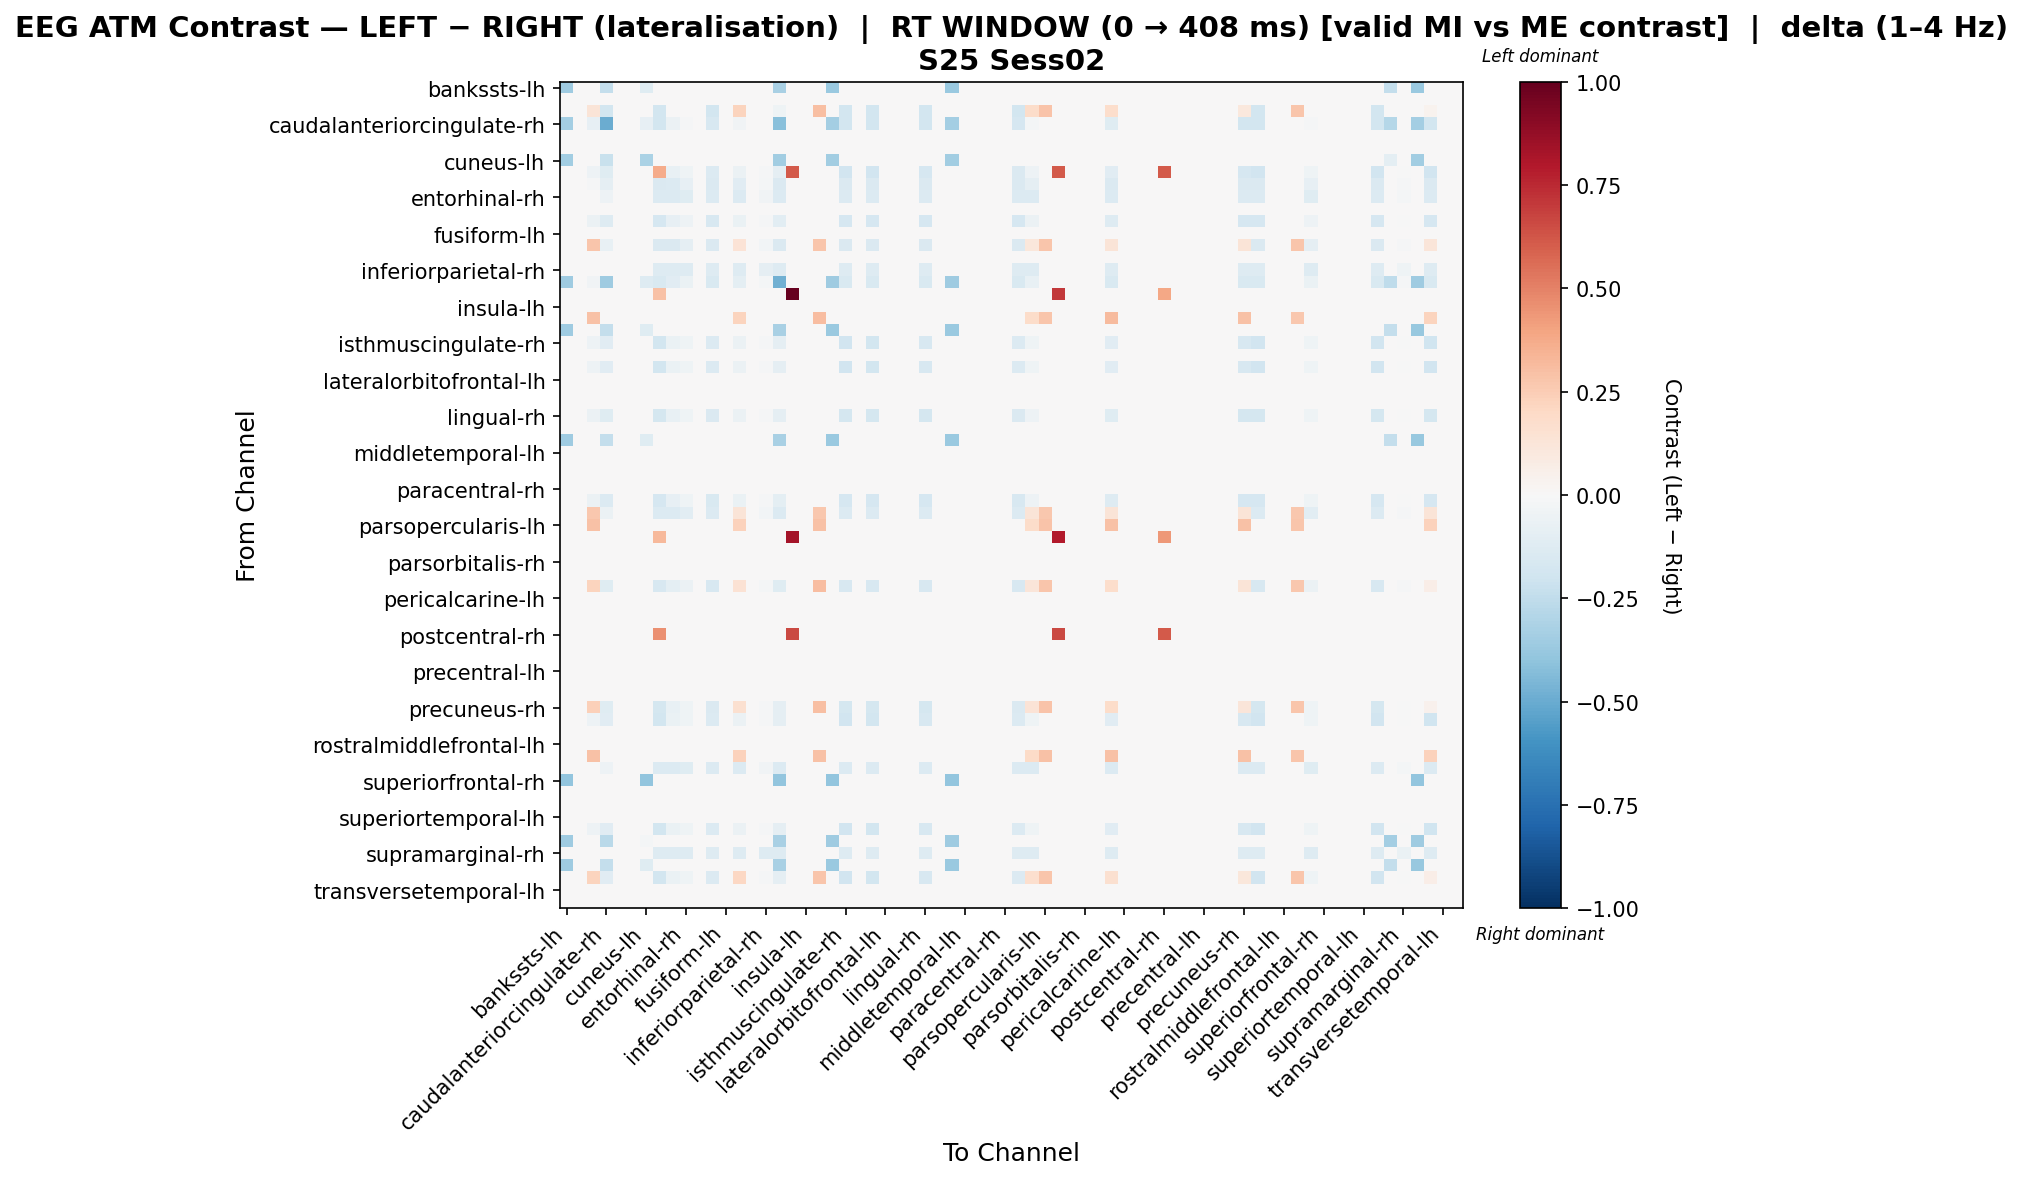

Data behind this chart, as committed beside it:
, bankssts-lh, bankssts-rh, caudalanteriorcingulate-lh, caudalanteriorcingulate-rh, caudalmiddlefrontal-lh, caudalmiddlefrontal-rh, cuneus-lh, cuneus-rh, entorhinal-lh, entorhinal-rh, frontalpole-lh, frontalpole-rh, fusiform-lh, fusiform-rh, inferiorparietal-lh, inferiorparietal-rh, inferiortemporal-lh, inferiortemporal-rh, insula-lh, insula-rh, isthmuscingulate-lh, isthmuscingulate-rh, lateraloccipital-lh
bankssts-lh, -0.3581, 0.0, 0.0, -0.2387, 0.0, 0.0, -0.1194, 0.0, 0.0, 0.0, 0.0, 0.0, 0.0, 0.0, 0.0, 0.0, -0.3223, 0.0, 0.0, 0.0, -0.37, 0.0, 0.0
bankssts-rh, 0.0, 0.0, 0.0, 0.0, 0.0, 0.0, 0.0, 0.0, 0.0, 0.0, 0.0, 0.0, 0.0, 0.0, 0.0, 0.0, 0.0, 0.0, 0.0, 0.0, 0.0, 0.0, 0.0
caudalanteriorcingulate-lh, 0.0, 0.0, 0.1274, -0.1868, 0.0, 0.0, 0.0, -0.1868, 0.0, 0.0, 0.0, -0.1868, 0.0, 0.225, 0.0, 0.0, -0.04151, 0.0, 0.0, 0.3033, 0.0, -0.1868, 0.0
caudalanteriorcingulate-rh, -0.3386, 0.0, -0.08295, -0.4968, 0.0, 0.0, -0.08465, -0.1843, -0.0553, -0.009217, 0.0, -0.1567, 0.0, -0.03687, 0.0, 0.0, -0.4215, 0.0, 0.0, 0.0, -0.3386, -0.1843, 0.0
caudalmiddlefrontal-lh, 0.0, 0.0, 0.0, 0.0, 0.0, 0.0, 0.0, 0.0, 0.0, 0.0, 0.0, 0.0, 0.0, 0.0, 0.0, 0.0, 0.0, 0.0, 0.0, 0.0, 0.0, 0.0, 0.0
caudalmiddlefrontal-rh, 0.0, 0.0, 0.0, 0.0, 0.0, 0.0, 0.0, 0.0, 0.0, 0.0, 0.0, 0.0, 0.0, 0.0, 0.0, 0.0, 0.0, 0.0, 0.0, 0.0, 0.0, 0.0, 0.0
cuneus-lh, -0.3501, 0.0, 0.0, -0.2228, 0.0, 0.0, -0.3183, 0.0, 0.0, 0.0, 0.0, 0.0, 0.0, 0.0, 0.0, 0.0, -0.3501, 0.0, 0.0, 0.0, -0.3501, 0.0, 0.0
cuneus-rh, 0.0, 0.0, -0.05318, -0.1182, 0.0, 0.0, 0.0, 0.3677, -0.0709, -0.04136, 0.0, -0.1359, 0.0, -0.05909, 0.0, -0.01182, -0.08863, 0.6121, 0.0, 0.0, 0.0, -0.1891, 0.0
entorhinal-lh, 0.0, 0.0, -0.01126, -0.09008, 0.0, 0.0, 0.0, -0.1464, -0.1351, -0.07882, 0.0, -0.1464, 0.0, -0.1126, 0.0, -0.02252, -0.1464, 0.0, 0.0, 0.0, 0.0, -0.1464, 0.0
entorhinal-rh, 0.0, 0.0, 0.0, -0.05115, 0.0, 0.0, 0.0, -0.1364, -0.1364, -0.1194, 0.0, -0.1364, 0.0, -0.1364, 0.0, -0.0341, -0.1364, 0.0, 0.0, 0.0, 0.0, -0.1364, 0.0
frontalpole-lh, 0.0, 0.0, 0.0, 0.0, 0.0, 0.0, 0.0, 0.0, 0.0, 0.0, 0.0, 0.0, 0.0, 0.0, 0.0, 0.0, 0.0, 0.0, 0.0, 0.0, 0.0, 0.0, 0.0
frontalpole-rh, 0.0, 0.0, -0.06174, -0.1303, 0.0, 0.0, 0.0, -0.1646, -0.08231, -0.04802, 0.0, -0.1578, 0.0, -0.06859, 0.0, -0.01372, -0.1029, 0.0, 0.0, 0.0, 0.0, -0.1646, 0.0
fusiform-lh, 0.0, 0.0, 0.0, 0.0, 0.0, 0.0, 0.0, 0.0, 0.0, 0.0, 0.0, 0.0, 0.0, 0.0, 0.0, 0.0, 0.0, 0.0, 0.0, 0.0, 0.0, 0.0, 0.0
fusiform-rh, 0.0, 0.0, 0.2741, -0.07784, 0.0, 0.0, 0.0, -0.1427, -0.1427, -0.09081, 0.0, -0.1427, 0.0, 0.133, 0.0, -0.02595, -0.1427, 0.0, 0.0, 0.2741, 0.0, -0.1427, 0.0
inferiorparietal-lh, 0.0, 0.0, 0.0, 0.0, 0.0, 0.0, 0.0, 0.0, 0.0, 0.0, 0.0, 0.0, 0.0, 0.0, 0.0, 0.0, 0.0, 0.0, 0.0, 0.0, 0.0, 0.0, 0.0
inferiorparietal-rh, 0.0, 0.0, 0.0, 0.0, 0.0, 0.0, 0.0, -0.1326, -0.1326, -0.1326, 0.0, -0.1326, 0.0, -0.1326, 0.0, -0.08841, -0.1326, 0.0, 0.0, 0.0, 0.0, -0.1326, 0.0
inferiortemporal-lh, -0.3536, 0.0, -0.03774, -0.3564, 0.0, 0.0, -0.1263, -0.151, -0.1132, -0.06605, 0.0, -0.151, 0.0, -0.09435, 0.0, -0.01887, -0.4825, 0.0, 0.0, 0.0, -0.3536, -0.151, 0.0
inferiortemporal-rh, 0.0, 0.0, 0.0, 0.0, 0.0, 0.0, 0.0, 0.2903, 0.0, 0.0, 0.0, 0.0, 0.0, 0.0, 0.0, 0.0, 0.0, 1.0, 0.0, 0.0, 0.0, 0.0, 0.0
insula-lh, 0.0, 0.0, 0.0, 0.0, 0.0, 0.0, 0.0, 0.0, 0.0, 0.0, 0.0, 0.0, 0.0, 0.0, 0.0, 0.0, 0.0, 0.0, 0.0, 0.0, 0.0, 0.0, 0.0
insula-rh, 0.0, 0.0, 0.2899, 0.0, 0.0, 0.0, 0.0, 0.0, 0.0, 0.0, 0.0, 0.0, 0.0, 0.2223, 0.0, 0.0, 0.0, 0.0, 0.0, 0.3093, 0.0, 0.0, 0.0
isthmuscingulate-lh, -0.3563, 0.0, 0.0, -0.2375, 0.0, 0.0, -0.1188, 0.0, 0.0, 0.0, 0.0, 0.0, 0.0, 0.0, 0.0, 0.0, -0.3207, 0.0, 0.0, 0.0, -0.3682, 0.0, 0.0
isthmuscingulate-rh, 0.0, 0.0, -0.05253, -0.1167, 0.0, 0.0, 0.0, -0.1809, -0.07004, -0.04085, 0.0, -0.1342, 0.0, -0.05836, 0.0, -0.01167, -0.08755, 0.0, 0.0, 0.0, 0.0, -0.1926, 0.0
lateraloccipital-lh, 0.0, 0.0, 0.0, 0.0, 0.0, 0.0, 0.0, 0.0, 0.0, 0.0, 0.0, 0.0, 0.0, 0.0, 0.0, 0.0, 0.0, 0.0, 0.0, 0.0, 0.0, 0.0, 0.0
lateraloccipital-rh, 0.0, 0.0, -0.05266, -0.117, 0.0, 0.0, 0.0, -0.1814, -0.07021, -0.04096, 0.0, -0.1346, 0.0, -0.05851, 0.0, -0.0117, -0.08776, 0.0, 0.0, 0.0, 0.0, -0.1931, 0.0
lateralorbitofrontal-lh, 0.0, 0.0, 0.0, 0.0, 0.0, 0.0, 0.0, 0.0, 0.0, 0.0, 0.0, 0.0, 0.0, 0.0, 0.0, 0.0, 0.0, 0.0, 0.0, 0.0, 0.0, 0.0, 0.0
lateralorbitofrontal-rh, 0.0, 0.0, 0.0, 0.0, 0.0, 0.0, 0.0, 0.0, 0.0, 0.0, 0.0, 0.0, 0.0, 0.0, 0.0, 0.0, 0.0, 0.0, 0.0, 0.0, 0.0, 0.0, 0.0
lingual-lh, 0.0, 0.0, 0.0, 0.0, 0.0, 0.0, 0.0, 0.0, 0.0, 0.0, 0.0, 0.0, 0.0, 0.0, 0.0, 0.0, 0.0, 0.0, 0.0, 0.0, 0.0, 0.0, 0.0
lingual-rh, 0.0, 0.0, -0.05551, -0.1234, 0.0, 0.0, 0.0, -0.1789, -0.07402, -0.04318, 0.0, -0.1419, 0.0, -0.06168, 0.0, -0.01234, -0.09252, 0.0, 0.0, 0.0, 0.0, -0.1789, 0.0
medialorbitofrontal-lh, 0.0, 0.0, 0.0, 0.0, 0.0, 0.0, 0.0, 0.0, 0.0, 0.0, 0.0, 0.0, 0.0, 0.0, 0.0, 0.0, 0.0, 0.0, 0.0, 0.0, 0.0, 0.0, 0.0
medialorbitofrontal-rh, -0.3563, 0.0, 0.0, -0.2375, 0.0, 0.0, -0.1188, 0.0, 0.0, 0.0, 0.0, 0.0, 0.0, 0.0, 0.0, 0.0, -0.3207, 0.0, 0.0, 0.0, -0.3682, 0.0, 0.0
middletemporal-lh, 0.0, 0.0, 0.0, 0.0, 0.0, 0.0, 0.0, 0.0, 0.0, 0.0, 0.0, 0.0, 0.0, 0.0, 0.0, 0.0, 0.0, 0.0, 0.0, 0.0, 0.0, 0.0, 0.0
middletemporal-rh, 0.0, 0.0, 0.0, 0.0, 0.0, 0.0, 0.0, 0.0, 0.0, 0.0, 0.0, 0.0, 0.0, 0.0, 0.0, 0.0, 0.0, 0.0, 0.0, 0.0, 0.0, 0.0, 0.0
paracentral-lh, 0.0, 0.0, 0.0, 0.0, 0.0, 0.0, 0.0, 0.0, 0.0, 0.0, 0.0, 0.0, 0.0, 0.0, 0.0, 0.0, 0.0, 0.0, 0.0, 0.0, 0.0, 0.0, 0.0
paracentral-rh, 0.0, 0.0, 0.0, 0.0, 0.0, 0.0, 0.0, 0.0, 0.0, 0.0, 0.0, 0.0, 0.0, 0.0, 0.0, 0.0, 0.0, 0.0, 0.0, 0.0, 0.0, 0.0, 0.0
parahippocampal-lh, 0.0, 0.0, -0.06018, -0.1337, 0.0, 0.0, 0.0, -0.1672, -0.08024, -0.04681, 0.0, -0.1538, 0.0, -0.06687, 0.0, -0.01337, -0.1003, 0.0, 0.0, 0.0, 0.0, -0.1672, 0.0
parahippocampal-rh, 0.0, 0.0, 0.2667, -0.0616, 0.0, 0.0, 0.0, -0.1386, -0.1386, -0.1078, 0.0, -0.1386, 0.0, 0.1281, 0.0, -0.0308, -0.1386, 0.0, 0.0, 0.2667, 0.0, -0.1386, 0.0
parsopercularis-lh, 0.0, 0.0, 0.2959, 0.0, 0.0, 0.0, 0.0, 0.0, 0.0, 0.0, 0.0, 0.0, 0.0, 0.2269, 0.0, 0.0, 0.0, 0.0, 0.0, 0.2959, 0.0, 0.0, 0.0
parsopercularis-rh, 0.0, 0.0, 0.0, 0.0, 0.0, 0.0, 0.0, 0.3255, 0.0, 0.0, 0.0, 0.0, 0.0, 0.0, 0.0, 0.0, 0.0, 0.8319, 0.0, 0.0, 0.0, 0.0, 0.0
parsorbitalis-lh, 0.0, 0.0, 0.0, 0.0, 0.0, 0.0, 0.0, 0.0, 0.0, 0.0, 0.0, 0.0, 0.0, 0.0, 0.0, 0.0, 0.0, 0.0, 0.0, 0.0, 0.0, 0.0, 0.0
parsorbitalis-rh, 0.0, 0.0, 0.0, 0.0, 0.0, 0.0, 0.0, 0.0, 0.0, 0.0, 0.0, 0.0, 0.0, 0.0, 0.0, 0.0, 0.0, 0.0, 0.0, 0.0, 0.0, 0.0, 0.0
parstriangularis-lh, 0.0, 0.0, 0.0, 0.0, 0.0, 0.0, 0.0, 0.0, 0.0, 0.0, 0.0, 0.0, 0.0, 0.0, 0.0, 0.0, 0.0, 0.0, 0.0, 0.0, 0.0, 0.0, 0.0
parstriangularis-rh, 0.0, 0.0, 0.2259, -0.1178, 0.0, 0.0, 0.0, -0.157, -0.09423, -0.05497, 0.0, -0.157, 0.0, 0.1429, 0.0, -0.0157, -0.1178, 0.0, 0.0, 0.308, 0.0, -0.157, 0.0
pericalcarine-lh, 0.0, 0.0, 0.0, 0.0, 0.0, 0.0, 0.0, 0.0, 0.0, 0.0, 0.0, 0.0, 0.0, 0.0, 0.0, 0.0, 0.0, 0.0, 0.0, 0.0, 0.0, 0.0, 0.0
pericalcarine-rh, 0.0, 0.0, 0.0, 0.0, 0.0, 0.0, 0.0, 0.0, 0.0, 0.0, 0.0, 0.0, 0.0, 0.0, 0.0, 0.0, 0.0, 0.0, 0.0, 0.0, 0.0, 0.0, 0.0
postcentral-lh, 0.0, 0.0, 0.0, 0.0, 0.0, 0.0, 0.0, 0.0, 0.0, 0.0, 0.0, 0.0, 0.0, 0.0, 0.0, 0.0, 0.0, 0.0, 0.0, 0.0, 0.0, 0.0, 0.0
postcentral-rh, 0.0, 0.0, 0.0, 0.0, 0.0, 0.0, 0.0, 0.4571, 0.0, 0.0, 0.0, 0.0, 0.0, 0.0, 0.0, 0.0, 0.0, 0.6603, 0.0, 0.0, 0.0, 0.0, 0.0
posteriorcingulate-lh, 0.0, 0.0, 0.0, 0.0, 0.0, 0.0, 0.0, 0.0, 0.0, 0.0, 0.0, 0.0, 0.0, 0.0, 0.0, 0.0, 0.0, 0.0, 0.0, 0.0, 0.0, 0.0, 0.0
posteriorcingulate-rh, 0.0, 0.0, 0.0, 0.0, 0.0, 0.0, 0.0, 0.0, 0.0, 0.0, 0.0, 0.0, 0.0, 0.0, 0.0, 0.0, 0.0, 0.0, 0.0, 0.0, 0.0, 0.0, 0.0
precentral-lh, 0.0, 0.0, 0.0, 0.0, 0.0, 0.0, 0.0, 0.0, 0.0, 0.0, 0.0, 0.0, 0.0, 0.0, 0.0, 0.0, 0.0, 0.0, 0.0, 0.0, 0.0, 0.0, 0.0
precentral-rh, 0.0, 0.0, 0.0, 0.0, 0.0, 0.0, 0.0, 0.0, 0.0, 0.0, 0.0, 0.0, 0.0, 0.0, 0.0, 0.0, 0.0, 0.0, 0.0, 0.0, 0.0, 0.0, 0.0
precuneus-lh, 0.0, 0.0, 0.0, 0.0, 0.0, 0.0, 0.0, 0.0, 0.0, 0.0, 0.0, 0.0, 0.0, 0.0, 0.0, 0.0, 0.0, 0.0, 0.0, 0.0, 0.0, 0.0, 0.0
precuneus-rh, 0.0, 0.0, 0.238, -0.1234, 0.0, 0.0, 0.0, -0.1789, -0.07402, -0.04318, 0.0, -0.1419, 0.0, 0.1633, 0.0, -0.01234, -0.09252, 0.0, 0.0, 0.3033, 0.0, -0.1789, 0.0
rostralanteriorcingulate-lh, 0.0, 0.0, -0.05253, -0.1167, 0.0, 0.0, 0.0, -0.1809, -0.07004, -0.04085, 0.0, -0.1342, 0.0, -0.05836, 0.0, -0.01167, -0.08755, 0.0, 0.0, 0.0, 0.0, -0.1926, 0.0
rostralanteriorcingulate-rh, 0.0, 0.0, 0.0, 0.0, 0.0, 0.0, 0.0, 0.0, 0.0, 0.0, 0.0, 0.0, 0.0, 0.0, 0.0, 0.0, 0.0, 0.0, 0.0, 0.0, 0.0, 0.0, 0.0
rostralmiddlefrontal-lh, 0.0, 0.0, 0.0, 0.0, 0.0, 0.0, 0.0, 0.0, 0.0, 0.0, 0.0, 0.0, 0.0, 0.0, 0.0, 0.0, 0.0, 0.0, 0.0, 0.0, 0.0, 0.0, 0.0
rostralmiddlefrontal-rh, 0.0, 0.0, 0.2909, 0.0, 0.0, 0.0, 0.0, 0.0, 0.0, 0.0, 0.0, 0.0, 0.0, 0.2307, 0.0, 0.0, 0.0, 0.0, 0.0, 0.2909, 0.0, 0.0, 0.0
superiorfrontal-lh, 0.0, 0.0, 0.0, -0.05115, 0.0, 0.0, 0.0, -0.1364, -0.1364, -0.1194, 0.0, -0.1364, 0.0, -0.1364, 0.0, -0.0341, -0.1364, 0.0, 0.0, 0.0, 0.0, -0.1364, 0.0
superiorfrontal-rh, -0.3978, 0.0, 0.0, 0.0, 0.0, 0.0, -0.3978, 0.0, 0.0, 0.0, 0.0, 0.0, 0.0, 0.0, 0.0, 0.0, -0.3978, 0.0, 0.0, 0.0, -0.3978, 0.0, 0.0
superiorparietal-lh, 0.0, 0.0, 0.0, 0.0, 0.0, 0.0, 0.0, 0.0, 0.0, 0.0, 0.0, 0.0, 0.0, 0.0, 0.0, 0.0, 0.0, 0.0, 0.0, 0.0, 0.0, 0.0, 0.0
superiorparietal-rh, 0.0, 0.0, 0.0, 0.0, 0.0, 0.0, 0.0, 0.0, 0.0, 0.0, 0.0, 0.0, 0.0, 0.0, 0.0, 0.0, 0.0, 0.0, 0.0, 0.0, 0.0, 0.0, 0.0
... 8 more rows
